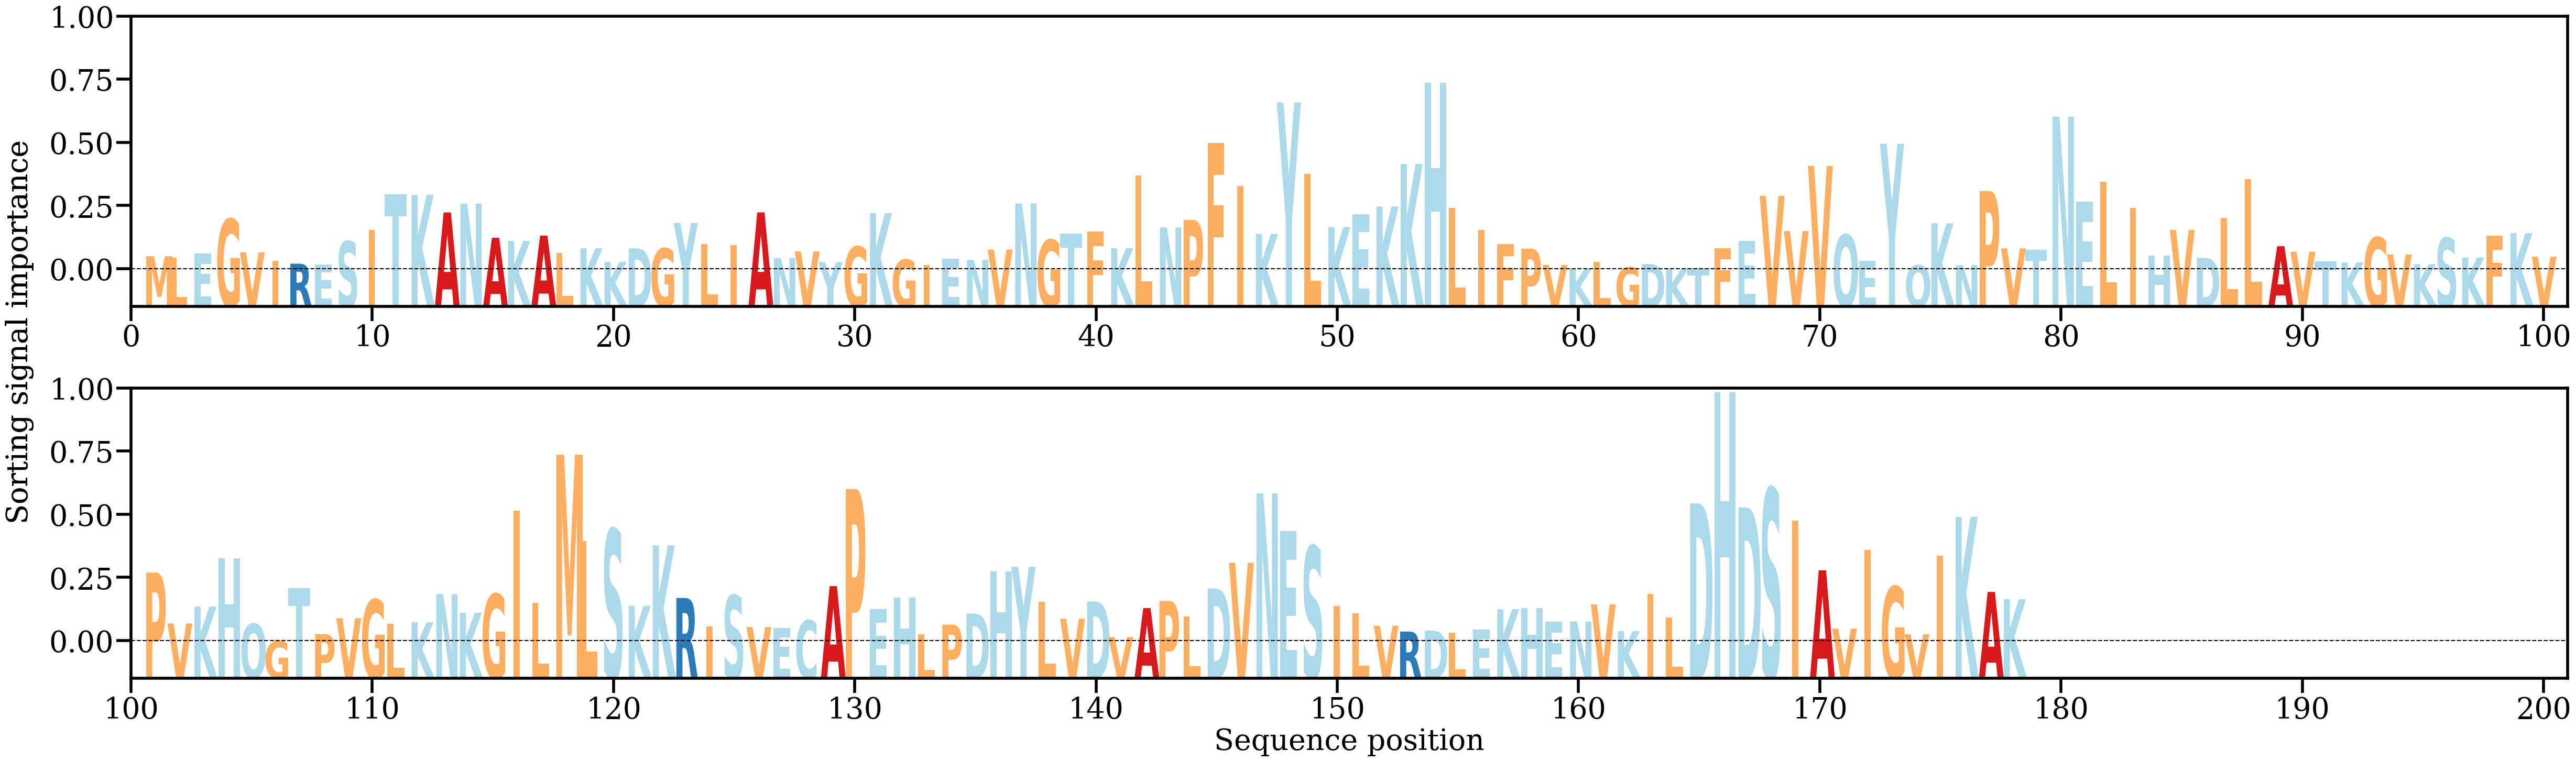

The file beside this chart, header and first rows:
AA, Alpha
M, [0.00182663]
L, [0.00168441]
E, [0.00214207]
G, [0.00619322]
V, [0.00228148]
I, [0.00127952]
R, [0.00095088]
E, [0.00087024]
S, [0.00356394]
I, [0.00493047]
T, [0.00908605]
K, [0.00901579]
A, [0.00696613]
N, [0.00800744]
A, [0.00398409]
K, [0.00361687]
A, [0.00425254]
L, [0.00219458]
K, [0.00275132]
K, [0.00116784]
D, [0.00274592]
G, [0.00274424]
Y, [0.00573021]
L, [0.00327361]
I, [0.00312991]
A, [0.00697216]
N, [0.00159292]
V, [0.00239001]
Y, [0.00113111]
G, [0.00295378]
K, [0.00689532]
G, [0.00142349]
I, [0.00079458]
E, [0.00154419]
N, [0.00139469]
V, [0.00260833]
N, [0.00802069]
G, [0.00374896]
T, [0.00449874]
F, [0.00471303]
K, [0.00276574]
L, [0.01128397]
N, [0.00520573]
P, [0.00607637]
F, [0.01514074]
I, [0.01009481]
K, [0.00443961]
Y, [0.01988525]
L, [0.01147797]
K, [0.0052331]
E, [0.00675464]
K, [0.00766253]
K, [0.01266248]
H, [0.02219166]
L, [0.00749152]
I, [0.0048921]
F, [0.00325464]
P, [0.00271538]
V, [0.00080028]
K, [0.0003505]
... 118 more rows
